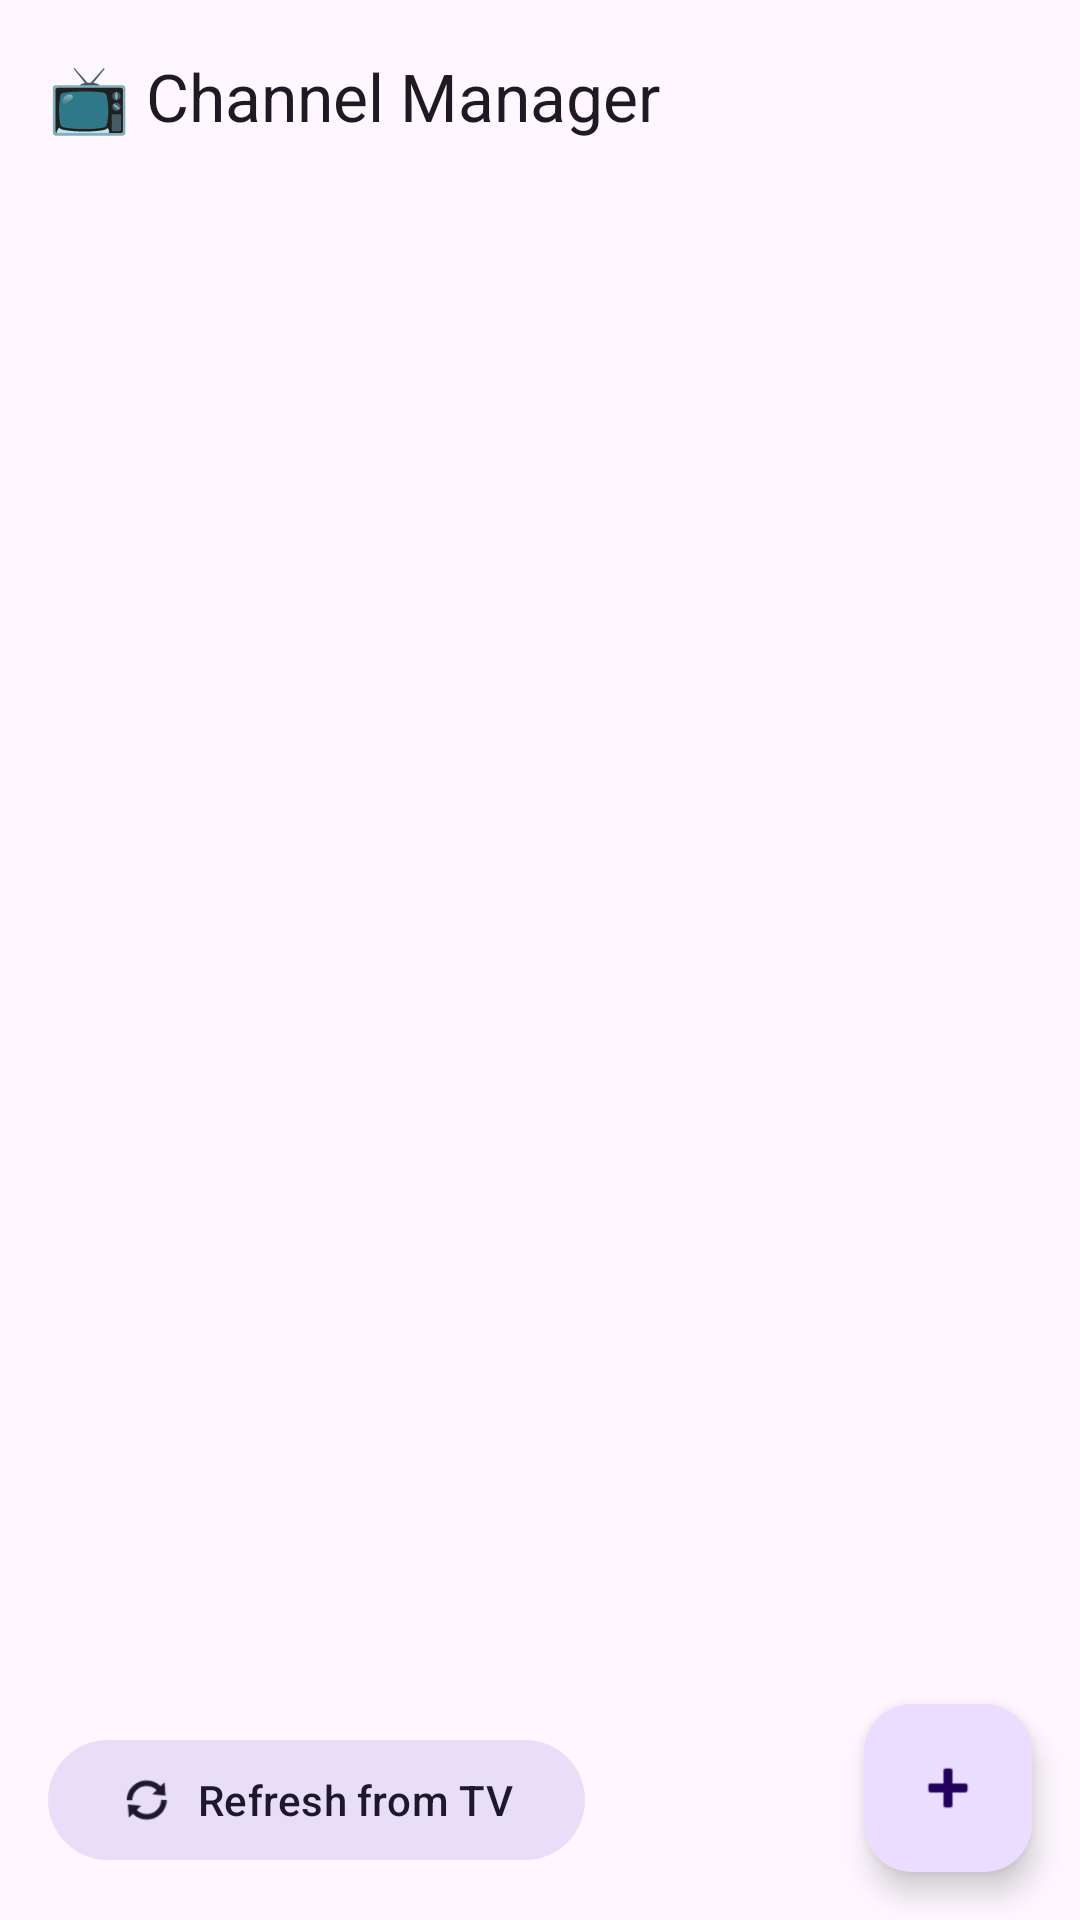

Reconstruct the res/layout file that produces this screen, plus the resources it refers to.
<!-- AndroidManifest.xml: application theme Theme.ChannelManager -->
<!-- res/layout/activity_main.xml -->
<?xml version="1.0" encoding="utf-8"?>
<androidx.coordinatorlayout.widget.CoordinatorLayout
    xmlns:android="http://schemas.android.com/apk/res/android"
    xmlns:app="http://schemas.android.com/apk/res-auto"
    android:layout_width="match_parent"
    android:layout_height="match_parent"
    android:background="?attr/colorSurface">

    <com.google.android.material.appbar.AppBarLayout
        android:layout_width="match_parent"
        android:layout_height="wrap_content">
        <com.google.android.material.appbar.MaterialToolbar
            android:id="@+id/toolbar"
            android:layout_width="match_parent"
            android:layout_height="?attr/actionBarSize"
            app:title="📺 Channel Manager" />

        <com.google.android.material.progressindicator.LinearProgressIndicator
            android:id="@android:id/progress"
            android:layout_width="match_parent"
            android:layout_height="wrap_content"
            android:indeterminate="true"
            android:visibility="gone" />
    </com.google.android.material.appbar.AppBarLayout>

    <androidx.recyclerview.widget.RecyclerView
        android:id="@+id/recyclerView"
        android:layout_width="match_parent"
        android:layout_height="match_parent"
        android:padding="12dp"
        android:clipToPadding="false"
        app:layout_behavior="@string/appbar_scrolling_view_behavior" />

    <TextView
        android:id="@+id/tvEmpty"
        android:layout_width="wrap_content"
        android:layout_height="wrap_content"
        android:layout_gravity="center"
        android:text="No channels yet.\nTap + to add one."
        android:textAlignment="center"
        android:textColor="?attr/colorOnSurfaceVariant"
        android:textSize="16sp"
        android:visibility="gone" />

    <com.google.android.material.button.MaterialButton
        android:id="@+id/btnExport"
        android:layout_width="wrap_content"
        android:layout_height="wrap_content"
        android:layout_gravity="bottom|start"
        android:layout_margin="16dp"
        android:text="Refresh from TV"
        app:icon="@android:drawable/ic_popup_sync"
        style="@style/Widget.Material3.Button.TonalButton" />

    <com.google.android.material.floatingactionbutton.FloatingActionButton
        android:id="@+id/fabAdd"
        android:layout_width="wrap_content"
        android:layout_height="wrap_content"
        android:layout_gravity="bottom|end"
        android:layout_margin="16dp"
        android:contentDescription="Add Channel"
        app:srcCompat="@android:drawable/ic_input_add" />

</androidx.coordinatorlayout.widget.CoordinatorLayout>
<!-- resources referenced by this layout -->
<resources>
  <style name="Theme.ChannelManager" parent="Theme.Material3.DayNight.NoActionBar" />
</resources>
